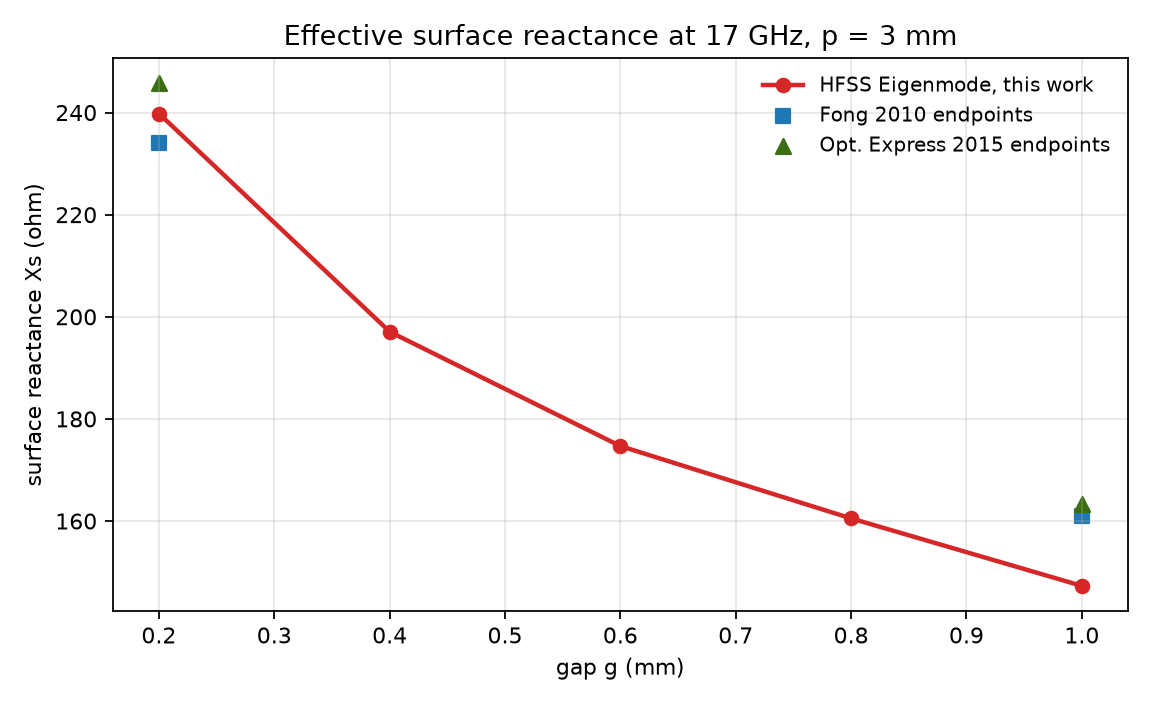

The file beside this chart, header and first rows:
gap_mm, phi_star_deg, beta_rad_per_m, Xs_ohm, Zs, mode_index
0.2, 72.6, 422.4, 239.8, j239.816, 1
0.4, 69.12, 402.1, 197.1, j197.081, 1
0.6, 67.5, 392.7, 174.7, j174.679, 1
0.8, 66.57, 387.3, 160.5, j160.515, 1
1.0, 65.76, 382.6, 147.3, j147.303, 1
